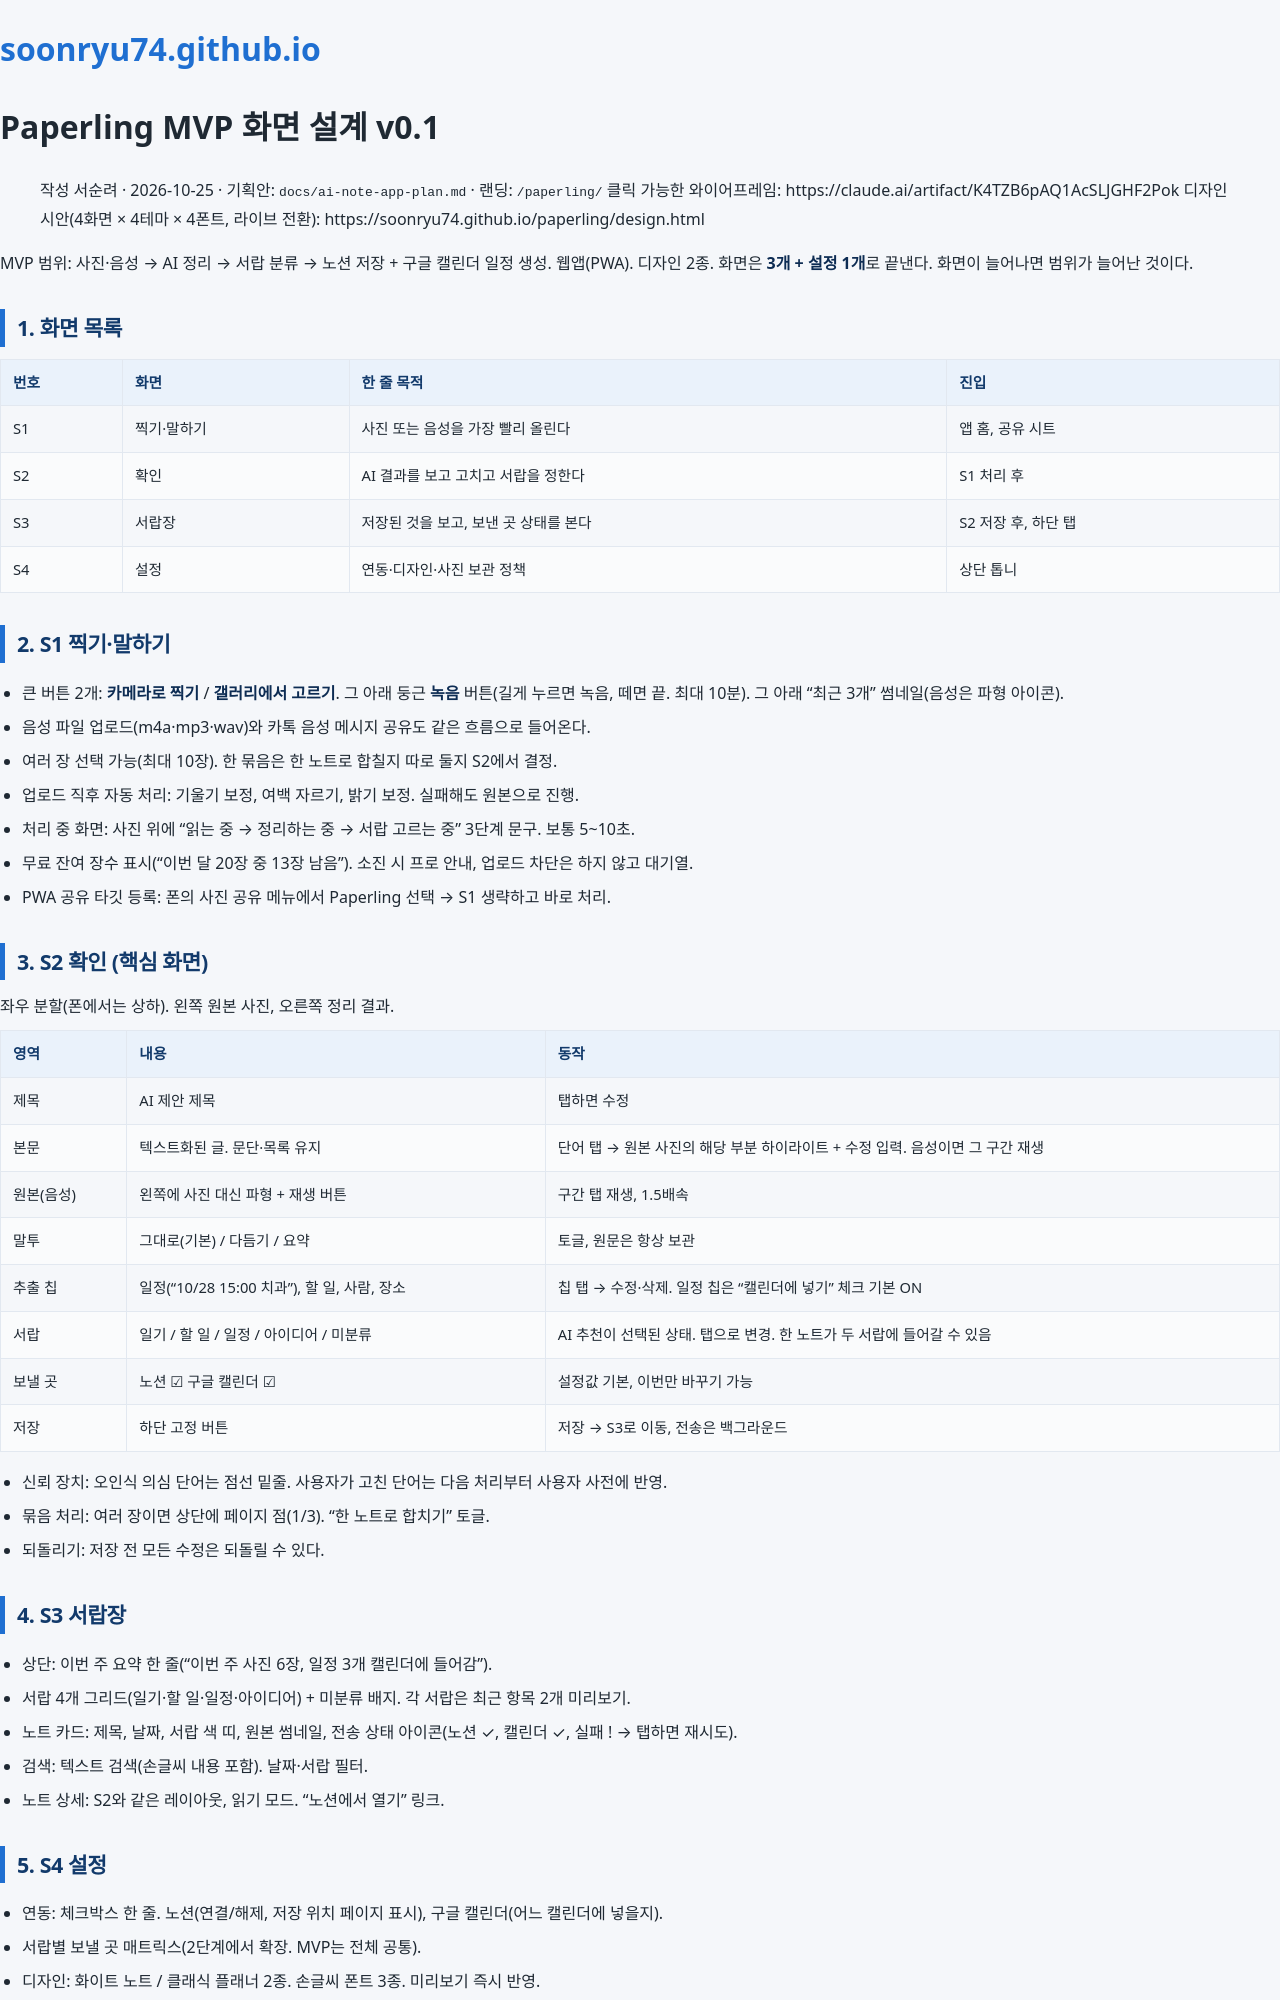

repository: soonryu74/soonryu74.github.io · page: docs/paperling-mvp-screens.html · generator: jekyll

# Paperling MVP 화면 설계 v0.1

> 작성 서순려 · 2026-10-25 · 기획안: `docs/ai-note-app-plan.md` · 랜딩: `/paperling/`
> 클릭 가능한 와이어프레임: https://claude.ai/artifact/K4TZB6pAQ1AcSLJGHF2Pok
> 디자인 시안(4화면 × 4테마 × 4폰트, 라이브 전환): https://soonryu74.github.io/paperling/design.html

MVP 범위: 사진·음성 → AI 정리 → 서랍 분류 → 노션 저장 + 구글 캘린더 일정 생성. 웹앱(PWA). 디자인 2종.
화면은 **3개 + 설정 1개**로 끝낸다. 화면이 늘어나면 범위가 늘어난 것이다.

## 1. 화면 목록

| 번호 | 화면 | 한 줄 목적 | 진입 |
| --- | --- | --- | --- |
| S1 | 찍기·말하기 | 사진 또는 음성을 가장 빨리 올린다 | 앱 홈, 공유 시트 |
| S2 | 확인 | AI 결과를 보고 고치고 서랍을 정한다 | S1 처리 후 |
| S3 | 서랍장 | 저장된 것을 보고, 보낸 곳 상태를 본다 | S2 저장 후, 하단 탭 |
| S4 | 설정 | 연동·디자인·사진 보관 정책 | 상단 톱니 |

## 2. S1 찍기·말하기

- 큰 버튼 2개: **카메라로 찍기** / **갤러리에서 고르기**. 그 아래 둥근 **녹음** 버튼(길게 누르면 녹음, 떼면 끝. 최대 10분). 그 아래 "최근 3개" 썸네일(음성은 파형 아이콘).
- 음성 파일 업로드(m4a·mp3·wav)와 카톡 음성 메시지 공유도 같은 흐름으로 들어온다.
- 여러 장 선택 가능(최대 10장). 한 묶음은 한 노트로 합칠지 따로 둘지 S2에서 결정.
- 업로드 직후 자동 처리: 기울기 보정, 여백 자르기, 밝기 보정. 실패해도 원본으로 진행.
- 처리 중 화면: 사진 위에 "읽는 중 → 정리하는 중 → 서랍 고르는 중" 3단계 문구. 보통 5~10초.
- 무료 잔여 장수 표시("이번 달 20장 중 13장 남음"). 소진 시 프로 안내, 업로드 차단은 하지 않고 대기열.
- PWA 공유 타깃 등록: 폰의 사진 공유 메뉴에서 Paperling 선택 → S1 생략하고 바로 처리.

## 3. S2 확인 (핵심 화면)

좌우 분할(폰에서는 상하). 왼쪽 원본 사진, 오른쪽 정리 결과.

| 영역 | 내용 | 동작 |
| --- | --- | --- |
| 제목 | AI 제안 제목 | 탭하면 수정 |
| 본문 | 텍스트화된 글. 문단·목록 유지 | 단어 탭 → 원본 사진의 해당 부분 하이라이트 + 수정 입력. 음성이면 그 구간 재생 |
| 원본(음성) | 왼쪽에 사진 대신 파형 + 재생 버튼 | 구간 탭 재생, 1.5배속 |
| 말투 | 그대로(기본) / 다듬기 / 요약 | 토글, 원문은 항상 보관 |
| 추출 칩 | 일정("10/28 15:00 치과"), 할 일, 사람, 장소 | 칩 탭 → 수정·삭제. 일정 칩은 "캘린더에 넣기" 체크 기본 ON |
| 서랍 | 일기 / 할 일 / 일정 / 아이디어 / 미분류 | AI 추천이 선택된 상태. 탭으로 변경. 한 노트가 두 서랍에 들어갈 수 있음 |
| 보낼 곳 | 노션 ☑ 구글 캘린더 ☑ | 설정값 기본, 이번만 바꾸기 가능 |
| 저장 | 하단 고정 버튼 | 저장 → S3로 이동, 전송은 백그라운드 |

- 신뢰 장치: 오인식 의심 단어는 점선 밑줄. 사용자가 고친 단어는 다음 처리부터 사용자 사전에 반영.
- 묶음 처리: 여러 장이면 상단에 페이지 점(1/3). "한 노트로 합치기" 토글.
- 되돌리기: 저장 전 모든 수정은 되돌릴 수 있다.

## 4. S3 서랍장

- 상단: 이번 주 요약 한 줄("이번 주 사진 6장, 일정 3개 캘린더에 들어감").
- 서랍 4개 그리드(일기·할 일·일정·아이디어) + 미분류 배지. 각 서랍은 최근 항목 2개 미리보기.
- 노트 카드: 제목, 날짜, 서랍 색 띠, 원본 썸네일, 전송 상태 아이콘(노션 ✓, 캘린더 ✓, 실패 ! → 탭하면 재시도).
- 검색: 텍스트 검색(손글씨 내용 포함). 날짜·서랍 필터.
- 노트 상세: S2와 같은 레이아웃, 읽기 모드. "노션에서 열기" 링크.

## 5. S4 설정

- 연동: 체크박스 한 줄. 노션(연결/해제, 저장 위치 페이지 표시), 구글 캘린더(어느 캘린더에 넣을지).
- 서랍별 보낼 곳 매트릭스(2단계에서 확장. MVP는 전체 공통).
- 디자인: 화이트 노트 / 클래식 플래너 2종. 손글씨 폰트 3종. 미리보기 즉시 반영.
- 사진 보관: 원본 보관(기본) / 처리 후 삭제. 저장 위치 안내(국내).
- 계정: 이메일, 플랜, 이번 달 사용량, 데이터 전체 내보내기(마크다운+사진 zip), 탈퇴.
